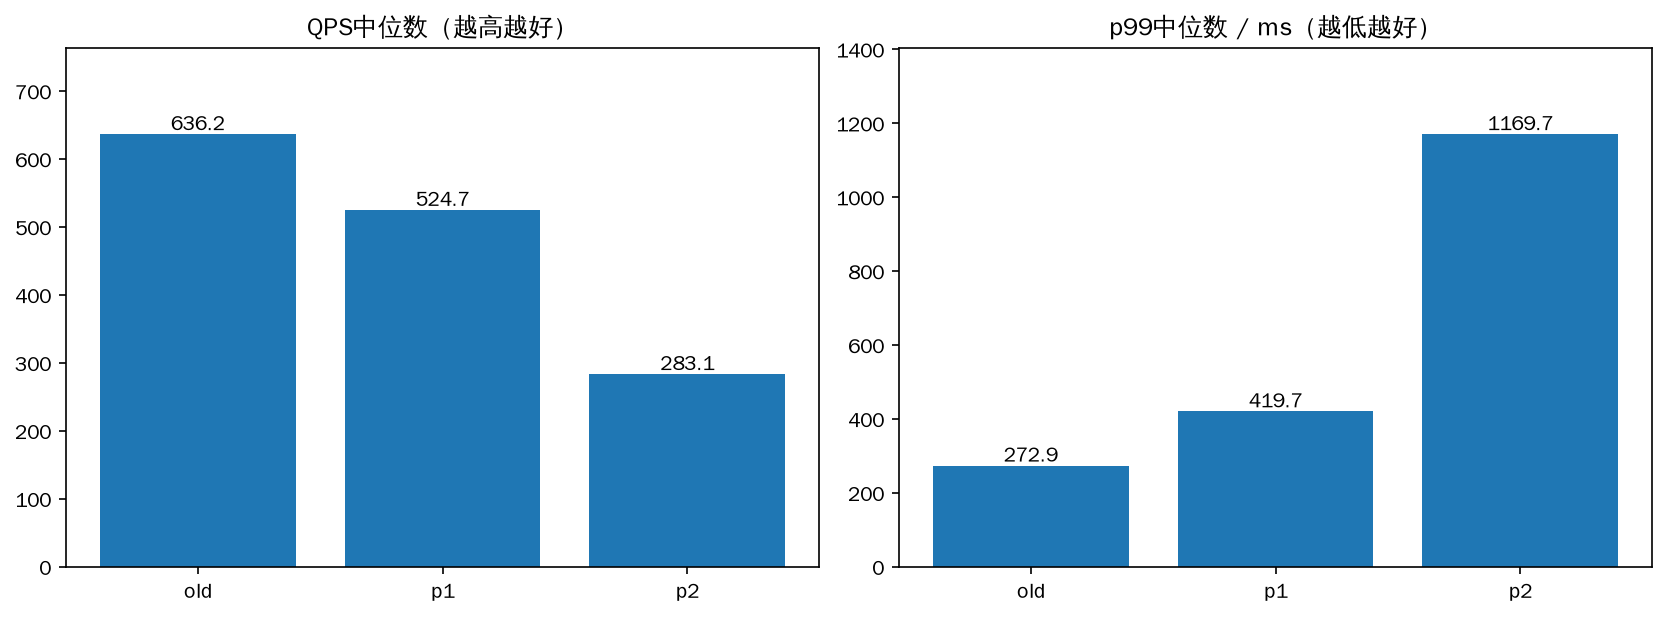

The file beside this chart, header and first rows:
case, mode, qps, mean_ms, p99_ms, recall, failures, peak_inflight, over100
00_old, old, 640.4, 188.9, 409.8, 0.9704, 0, 128, 1978
01_p1, p1, 516, 238.3, 307.4, 0.9701, 0, 128, 1989
02_p2, p2, 273.5, 438.3, 1484, 0.9705, 0, 128, 1914
03_p2, p2, 480.4, 259.4, 549.9, 0.9705, 0, 128, 1936
04_p1, p1, 524.7, 235.4, 537.5, 0.9702, 0, 128, 1970
05_old, old, 636.2, 191.2, 272.9, 0.97, 0, 128, 1981
06_old, old, 618.7, 190.8, 267.8, 0.9708, 0, 128, 1984
07_p1, p1, 552.5, 221.7, 419.7, 0.9701, 0, 128, 1988
08_p2, p2, 283.1, 435, 1170, 0.97, 0, 128, 1949
